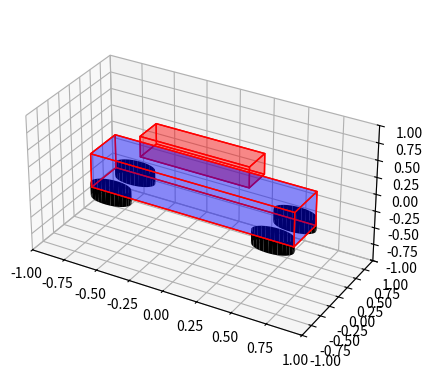

Write the Python code that produced this figure.
import matplotlib.pyplot as plt
import numpy as np
from mpl_toolkits.mplot3d.art3d import Poly3DCollection

def draw_rect_prism(ax, center, size, color='b'):
    """Draws a rectangular prism centered at `center` with the given `size`."""
    x, y, z = center
    dx, dy, dz = size
    # Vertices of the rectangular prism
    vertices = np.array([
        [x - dx / 2, y - dy / 2, z - dz / 2],
        [x + dx / 2, y - dy / 2, z - dz / 2],
        [x + dx / 2, y + dy / 2, z - dz / 2],
        [x - dx / 2, y + dy / 2, z - dz / 2],
        [x - dx / 2, y - dy / 2, z + dz / 2],
        [x + dx / 2, y - dy / 2, z + dz / 2],
        [x + dx / 2, y + dy / 2, z + dz / 2],
        [x - dx / 2, y + dy / 2, z + dz / 2]
    ])
    
    # Define the six faces of the rectangular prism
    faces = [
        [vertices[j] for j in [0, 1, 2, 3]],  # Bottom
        [vertices[j] for j in [4, 5, 6, 7]],  # Top
        [vertices[j] for j in [0, 1, 5, 4]],  # Front
        [vertices[j] for j in [2, 3, 7, 6]],  # Back
        [vertices[j] for j in [0, 3, 7, 4]],  # Left
        [vertices[j] for j in [1, 2, 6, 5]]   # Right
    ]
    
    # Add the faces to the plot
    ax.add_collection3d(Poly3DCollection(faces, facecolors=color, linewidths=1, edgecolors='r', alpha=.25))

def draw_wheel(ax, center, radius, height, color='k'):
    """Draws a cylindrical wheel using `matplotlib`."""
    x, y, z = center
    # Create a cylinder
    theta = np.linspace(0, 2*np.pi, 30)
    z_cylinder = np.linspace(-height / 2, height / 2, 2)
    theta, z_cylinder = np.meshgrid(theta, z_cylinder)
    
    x_cylinder = radius * np.cos(theta) + x
    y_cylinder = radius * np.sin(theta) + y
    z_cylinder = z_cylinder + z
    
    # Plot the surface
    ax.plot_surface(x_cylinder, y_cylinder, z_cylinder, color=color)

def create_car(ax):
    # Draw car body (rectangular prism)
    draw_rect_prism(ax, center=(0, 0, 0), size=(1.5, 0.6, 0.5), color='b')
    
    # Draw car roof (smaller rectangular prism)
    draw_rect_prism(ax, center=(0, 0, 0.5), size=(0.8, 0.4, 0.3), color='r')
    
    # Draw wheels (4 cylinders)
    wheel_radius = 0.15
    wheel_height = 0.2
    for x in [-0.6, 0.6]:  # Left and right wheels
        for y in [-0.3, 0.3]:  # Front and back wheels
            draw_wheel(ax, center=(x, y, -0.25), radius=wheel_radius, height=wheel_height)

# Main code to create the 3D car and visualize it
fig = plt.figure()
ax = fig.add_subplot(111, projection='3d')

# Set the aspect of the plot to be equal
ax.set_box_aspect([2, 1, 1])  # Aspect ratio of the plot

# Create the car and draw it
create_car(ax)

# Set axis limits
ax.set_xlim([-1, 1])
ax.set_ylim([-1, 1])
ax.set_zlim([-1, 1])

# Show the plot
plt.show()
